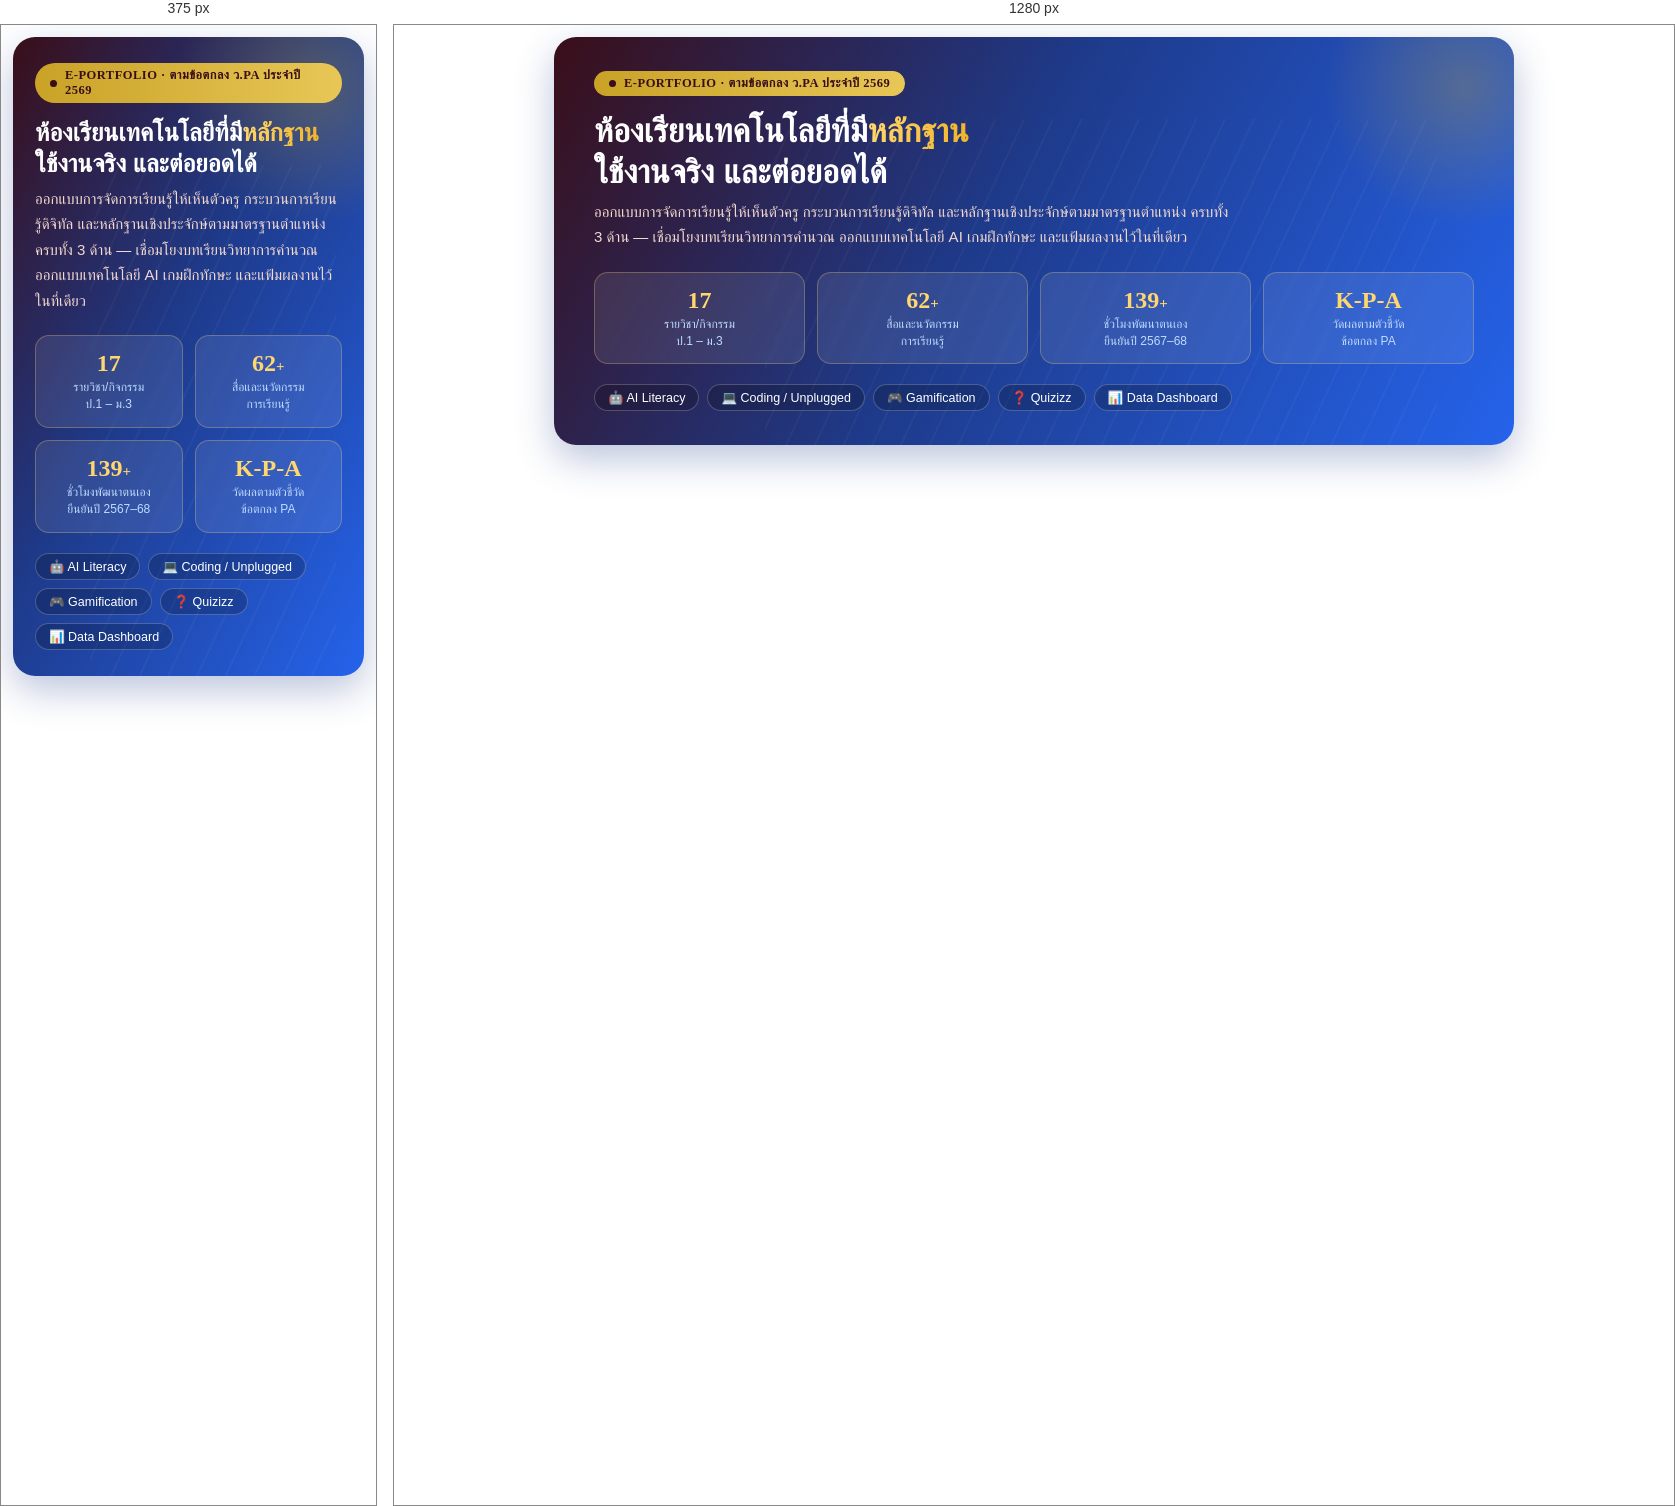
Rendered at 375 px and 1280 px, left to right.

<!-- file: intro-banner.html -->
<!DOCTYPE html>
<html lang="th">
<head>
<meta charset="UTF-8">
<meta name="viewport" content="width=device-width, initial-scale=1.0">
<link href="https://fonts.googleapis.com/css2?family=Prompt:wght@500;600;700;800&family=Sarabun:wght@400;500;600&display=swap" rel="stylesheet">
<style>
  *{margin:0;padding:0;box-sizing:border-box}
  body{font-family:'Sarabun',sans-serif;background:transparent;padding:12px}
  .hero{max-width:960px;margin:0 auto;background:linear-gradient(120deg,#3a0e18 0%,#1e3a8a 45%,#2563eb 100%);
    border-radius:22px;padding:34px 40px;position:relative;overflow:hidden;color:#fff;
    box-shadow:0 14px 38px rgba(30,58,138,.30)}
  .hero::before{content:'';position:absolute;right:-90px;top:-90px;width:280px;height:280px;border-radius:50%;
    background:radial-gradient(circle,rgba(201,162,39,.30),transparent 70%)}
  .hero::after{content:'';position:absolute;right:8%;bottom:-40%;width:70%;height:120%;
    background:repeating-linear-gradient(115deg,rgba(255,255,255,.03) 0 2px,transparent 2px 26px)}
  .badge{display:inline-flex;align-items:center;gap:8px;background:linear-gradient(90deg,#c9a227,#e8c757,#c9a227);
    background-size:200% 100%;color:#3a0e18;font-family:'Prompt';font-weight:700;font-size:12.5px;letter-spacing:.5px;
    padding:5px 15px;border-radius:999px;animation:sh 3.5s linear infinite;position:relative;z-index:1}
  @keyframes sh{to{background-position:200% 0}}
  .dot{width:7px;height:7px;border-radius:50%;background:#3a0e18;animation:bl 1.4s ease-in-out infinite}
  @keyframes bl{50%{opacity:.25}}
  h1{font-family:'Prompt',sans-serif;font-weight:800;font-size:33px;line-height:1.25;margin:14px 0 6px;
    position:relative;z-index:1;animation:up .7s cubic-bezier(.2,.8,.3,1) both}
  h1 .g{background:linear-gradient(90deg,#ffd76e,#f0b429);-webkit-background-clip:text;background-clip:text;color:transparent}
  @keyframes up{from{opacity:0;transform:translateY(16px)}to{opacity:1;transform:none}}
  .lead{font-size:15px;line-height:1.7;color:#f3d9cf;max-width:640px;position:relative;z-index:1;
    animation:up .7s .12s cubic-bezier(.2,.8,.3,1) both}
  .stats{display:grid;grid-template-columns:repeat(4,1fr);gap:12px;margin-top:22px;position:relative;z-index:1}
  .st{background:rgba(255,255,255,.09);border:1px solid rgba(255,215,110,.28);border-radius:14px;
    padding:14px 12px;text-align:center;backdrop-filter:blur(2px);animation:up .7s cubic-bezier(.2,.8,.3,1) both}
  .st:nth-child(1){animation-delay:.20s}.st:nth-child(2){animation-delay:.28s}
  .st:nth-child(3){animation-delay:.36s}.st:nth-child(4){animation-delay:.44s}
  .st .n{font-family:'Prompt';font-weight:700;font-size:24px;color:#ffd76e;line-height:1.1}
  .st .t{font-size:12px;color:#bfdbfe;line-height:1.4;margin-top:3px}
  .chips{margin-top:20px;display:flex;gap:8px;flex-wrap:wrap;position:relative;z-index:1;
    animation:up .7s .5s cubic-bezier(.2,.8,.3,1) both}
  .chip{background:rgba(0,0,0,.20);border:1px solid rgba(255,255,255,.22);color:#fff;font-size:12.5px;
    padding:5px 13px;border-radius:999px;transition:.25s}
  .chip:hover{background:#c9a227;color:#3a0e18;border-color:#c9a227;transform:translateY(-2px)}
  @media(max-width:640px){.hero{padding:26px 22px}h1{font-size:25px}.stats{grid-template-columns:1fr 1fr}}
</style>
</head>
<body>
  <div class="hero">
    <span class="badge"><span class="dot"></span>E-PORTFOLIO · ตามข้อตกลง ว.PA ประจำปี 2569</span>
    <h1>ห้องเรียนเทคโนโลยีที่มี<span class="g">หลักฐาน</span><br>ใช้งานจริง และต่อยอดได้</h1>
    <p class="lead">ออกแบบการจัดการเรียนรู้ให้เห็นตัวครู กระบวนการเรียนรู้ดิจิทัล และหลักฐานเชิงประจักษ์ตามมาตรฐานตำแหน่ง ครบทั้ง 3 ด้าน — เชื่อมโยงบทเรียนวิทยาการคำนวณ ออกแบบเทคโนโลยี AI เกมฝึกทักษะ และแฟ้มผลงานไว้ในที่เดียว</p>
    <div class="stats">
      <div class="st"><div class="n">17</div><div class="t">รายวิชา/กิจกรรม<br>ป.1 – ม.3</div></div>
      <div class="st"><div class="n">62<span style="font-size:15px">+</span></div><div class="t">สื่อและนวัตกรรม<br>การเรียนรู้</div></div>
      <div class="st"><div class="n">139<span style="font-size:15px">+</span></div><div class="t">ชั่วโมงพัฒนาตนเอง<br>ยืนยันปี 2567–68</div></div>
      <div class="st"><div class="n">K-P-A</div><div class="t">วัดผลตามตัวชี้วัด<br>ข้อตกลง PA</div></div>
    </div>
    <div class="chips">
      <span class="chip">🤖 AI Literacy</span>
      <span class="chip">💻 Coding / Unplugged</span>
      <span class="chip">🎮 Gamification</span>
      <span class="chip">❓ Quizizz</span>
      <span class="chip">📊 Data Dashboard</span>
    </div>
  </div>
</body>
</html>